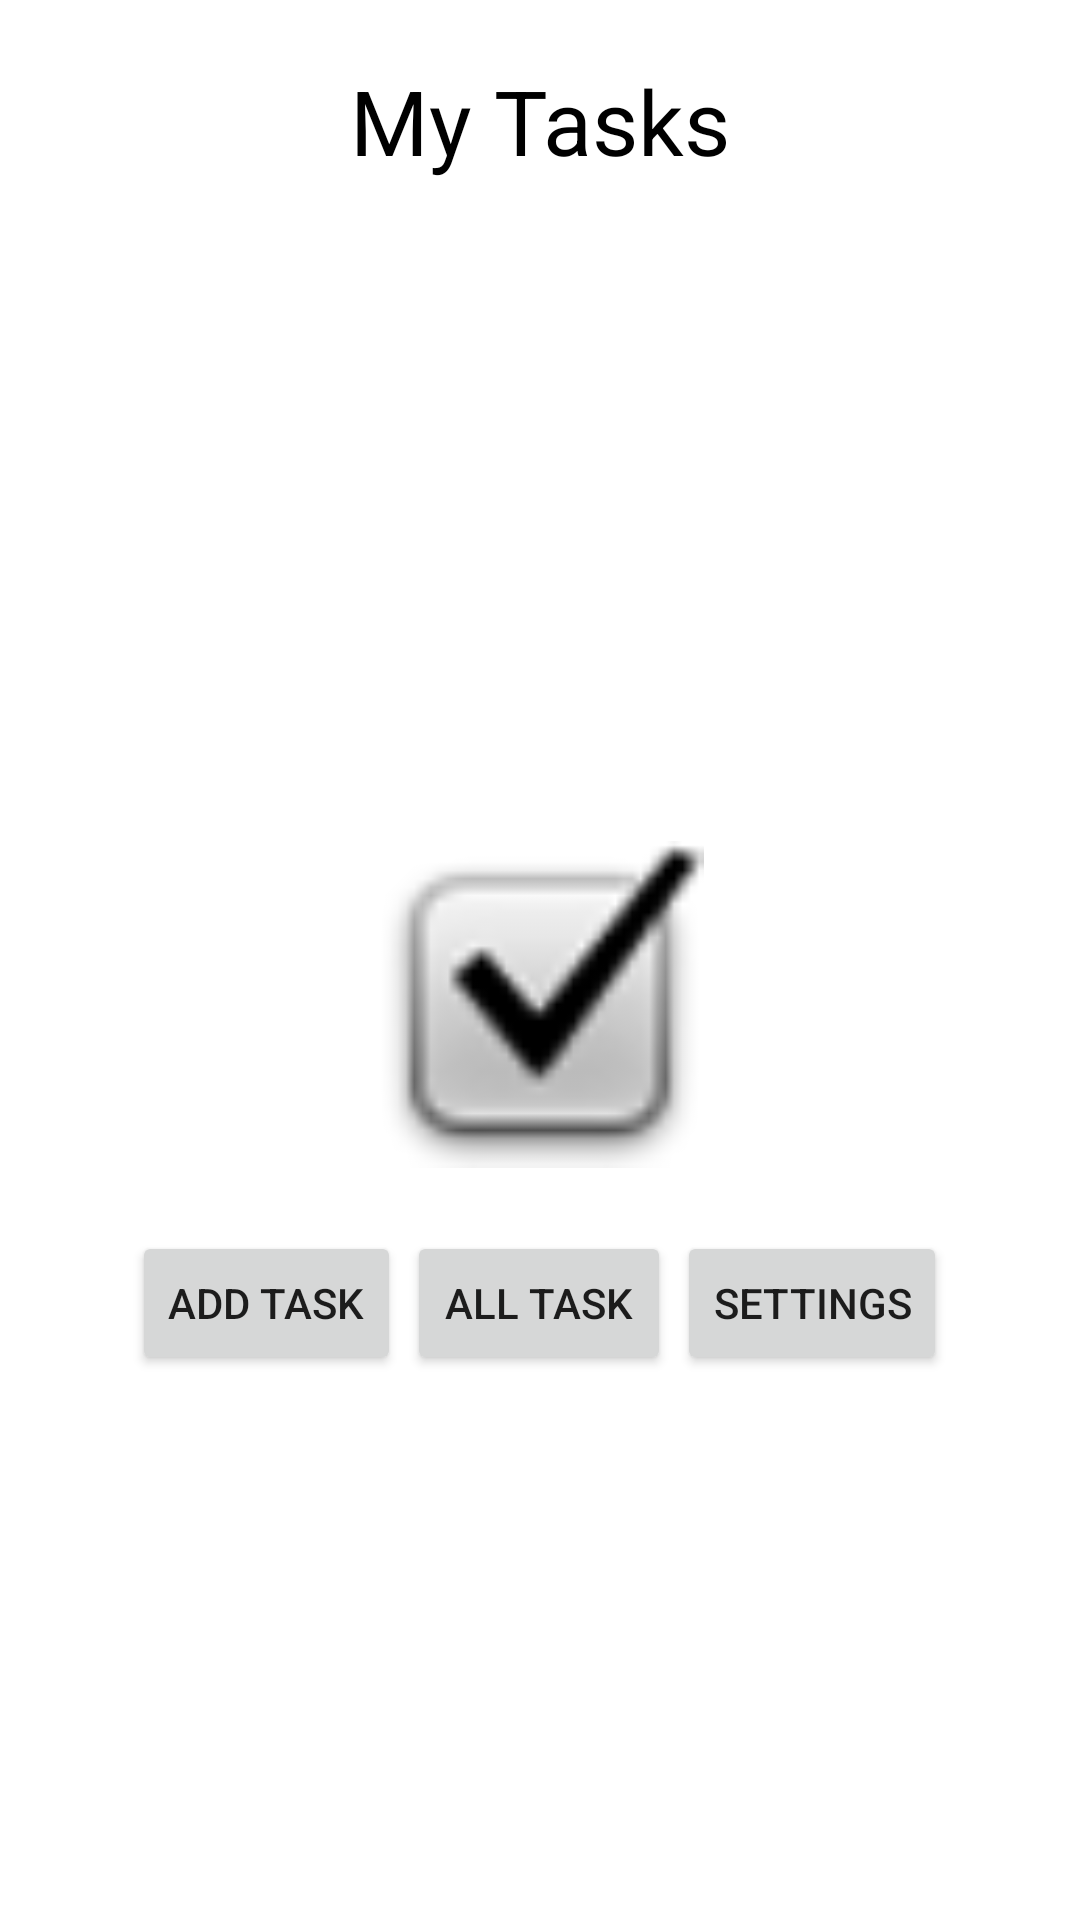

Write the Android layout XML for this screen, with the resource values it uses.
<!-- AndroidManifest.xml: application theme Theme.Taskmaster -->
<!-- res/layout/activity_main.xml -->
<?xml version="1.0" encoding="utf-8"?>

<LinearLayout xmlns:android="http://schemas.android.com/apk/res/android"
    xmlns:app="http://schemas.android.com/apk/res-auto"
    xmlns:tools="http://schemas.android.com/tools"
    android:layout_width="match_parent"
    android:layout_height="wrap_content"
    android:scrollbars="vertical"
    android:paddingLeft="16dp"
    android:paddingRight="16dp"
    android:paddingTop="20dp"
    android:paddingBottom="20dp"
    android:orientation="vertical"

    tools:context=".MainActivity">

    <TextView
        android:id="@+id/header"
      android:layout_width="match_parent"
        android:layout_height="wrap_content"
        android:layout_gravity="center"
        android:textAlignment="center"
        android:textColor="@color/black"
        android:textSize="30dp"
        android:text="My Tasks"

        />





    <androidx.recyclerview.widget.RecyclerView
        android:id="@+id/ListRecyclerView"
        android:layout_width="match_parent"
        android:layout_height="200dp"

    />


    <ImageView
        android:id="@+id/imageView"
        android:layout_width="match_parent"
        android:layout_height="109dp"
        android:layout_marginTop="20dp"
        android:layout_marginBottom="20dp"
        app:srcCompat="@android:drawable/checkbox_on_background" />

    <LinearLayout
        android:layout_width="match_parent"
        android:layout_height="wrap_content"
        android:gravity="center"
        android:orientation="horizontal">
        <Button
            android:id="@+id/button"
            android:layout_width="wrap_content"
            android:layout_height="wrap_content"
           android:layout_margin="1dp"
            android:onClick="addTask"
            android:text="Add Task" />

        <Button
            android:id="@+id/button2"
            android:layout_width="wrap_content"
            android:layout_height="wrap_content"
            android:onClick="allTask"
            android:layout_margin="1dp"
            android:text="All Task" />
        <Button
            android:id="@+id/settings"
            android:layout_width="wrap_content"
            android:layout_height="wrap_content"
            android:onClick="setting"
            android:layout_margin="1dp"
            android:text="settings" />

    </LinearLayout>




</LinearLayout>
<!-- resources referenced by this layout -->
<resources>
  <color name="black">#FF000000</color>
  <style name="Theme.Taskmaster" parent="Theme.MaterialComponents.DayNight.DarkActionBar">
          
          <item name="colorPrimary">@color/cyan</item>
          <item name="colorPrimaryVariant">@color/cyan</item>
          <item name="colorOnPrimary">@color/white</item>
          
          <item name="colorSecondary">@color/teal_200</item>
          <item name="colorSecondaryVariant">@color/teal_700</item>
          <item name="colorOnSecondary">@color/black</item>
          
          <item name="android:statusBarColor" tools:targetApi="l">?attr/colorPrimaryVariant</item>
          
      </style>
  <color name="cyan">#36cdde</color>
  <color name="white">#FFFFFFFF</color>
  <color name="teal_200">#FF03DAC5</color>
  <color name="teal_700">#FF018786</color>
</resources>
